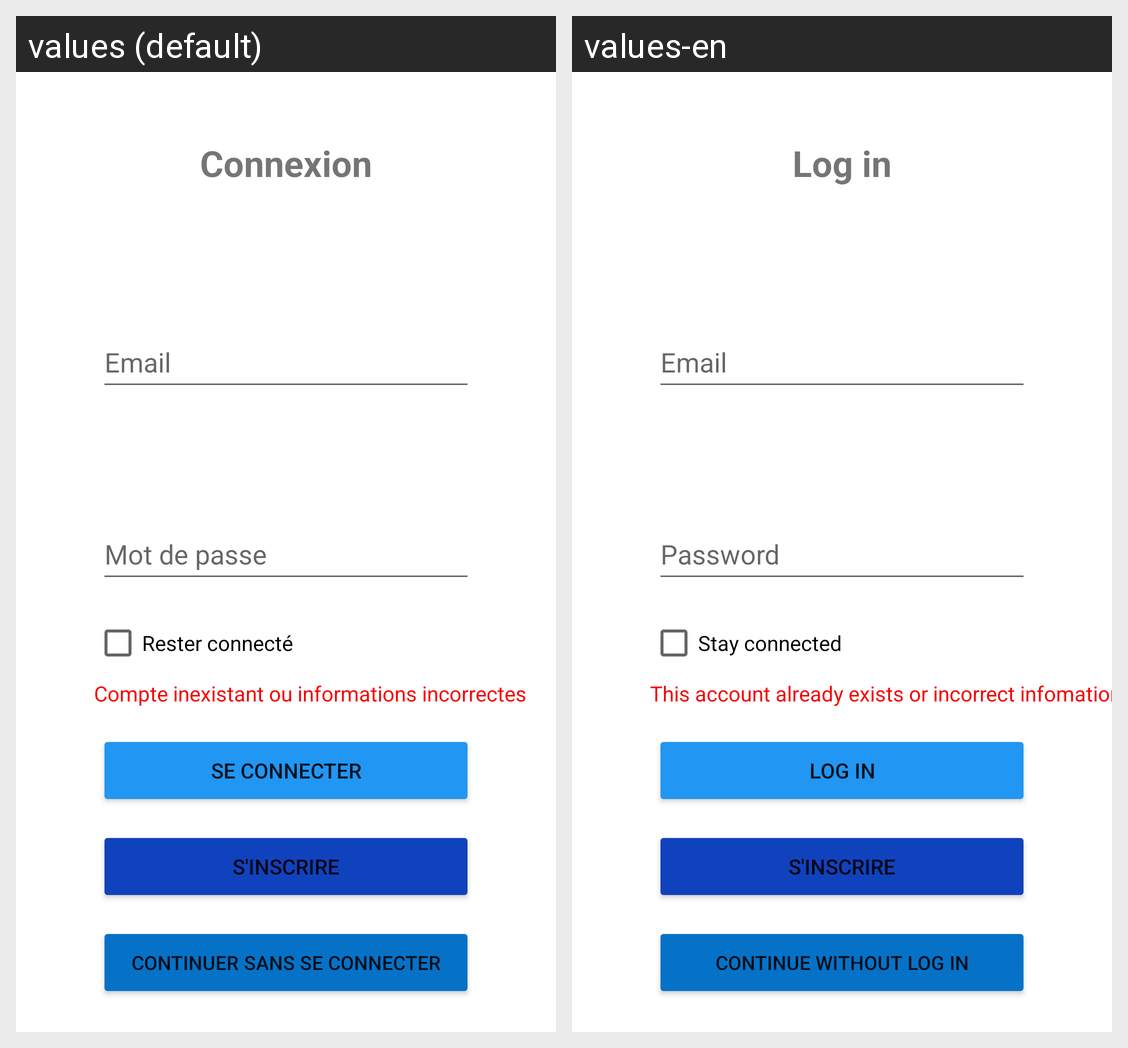

For this localized Android screen grid, give each drawn string resource with its value in every locale shown.
Android screen res/layout/activity_main.xml rendered under 2 locales, left to right: values (default), values-en. Device: Nexus 5 (rendered at 1080×1920; each locale shown at half size, 540×960, under a caption strip naming it); theme Theme.Projet.
Strings drawn on this screen, with the default value and each locale's value (text and hints the layout hard-codes, and strings that could not be matched under every locale, appear in the picture but are not listed):

connexion
  values: Connexion
  values-en: Log in

mdp
  values: Mot de passe
  values-en: Password

rester_connect
  values: Rester connecté
  values-en: Stay connected

error
  values: Compte inexistant ou informations incorrectes
  values-en: This account already exists or incorrect infomations

log_in
  values: Se connecter
  values-en: Log in

inscription
  values: S'inscrire
  values-en: S'inscrire

no_log
  values: Continuer sans se connecter
  values-en: Continue without log in
